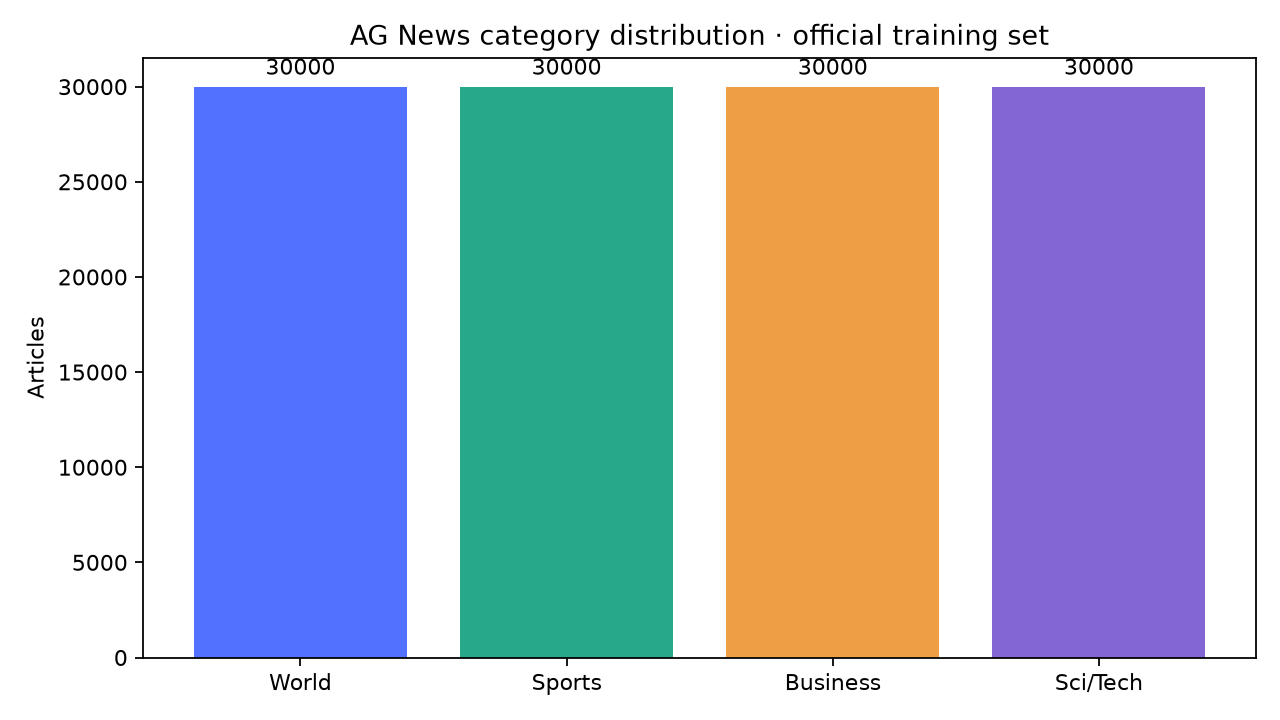

Data behind this chart, as committed beside it:
category, training_records
World, 30000
Sports, 30000
Business, 30000
Sci/Tech, 30000
